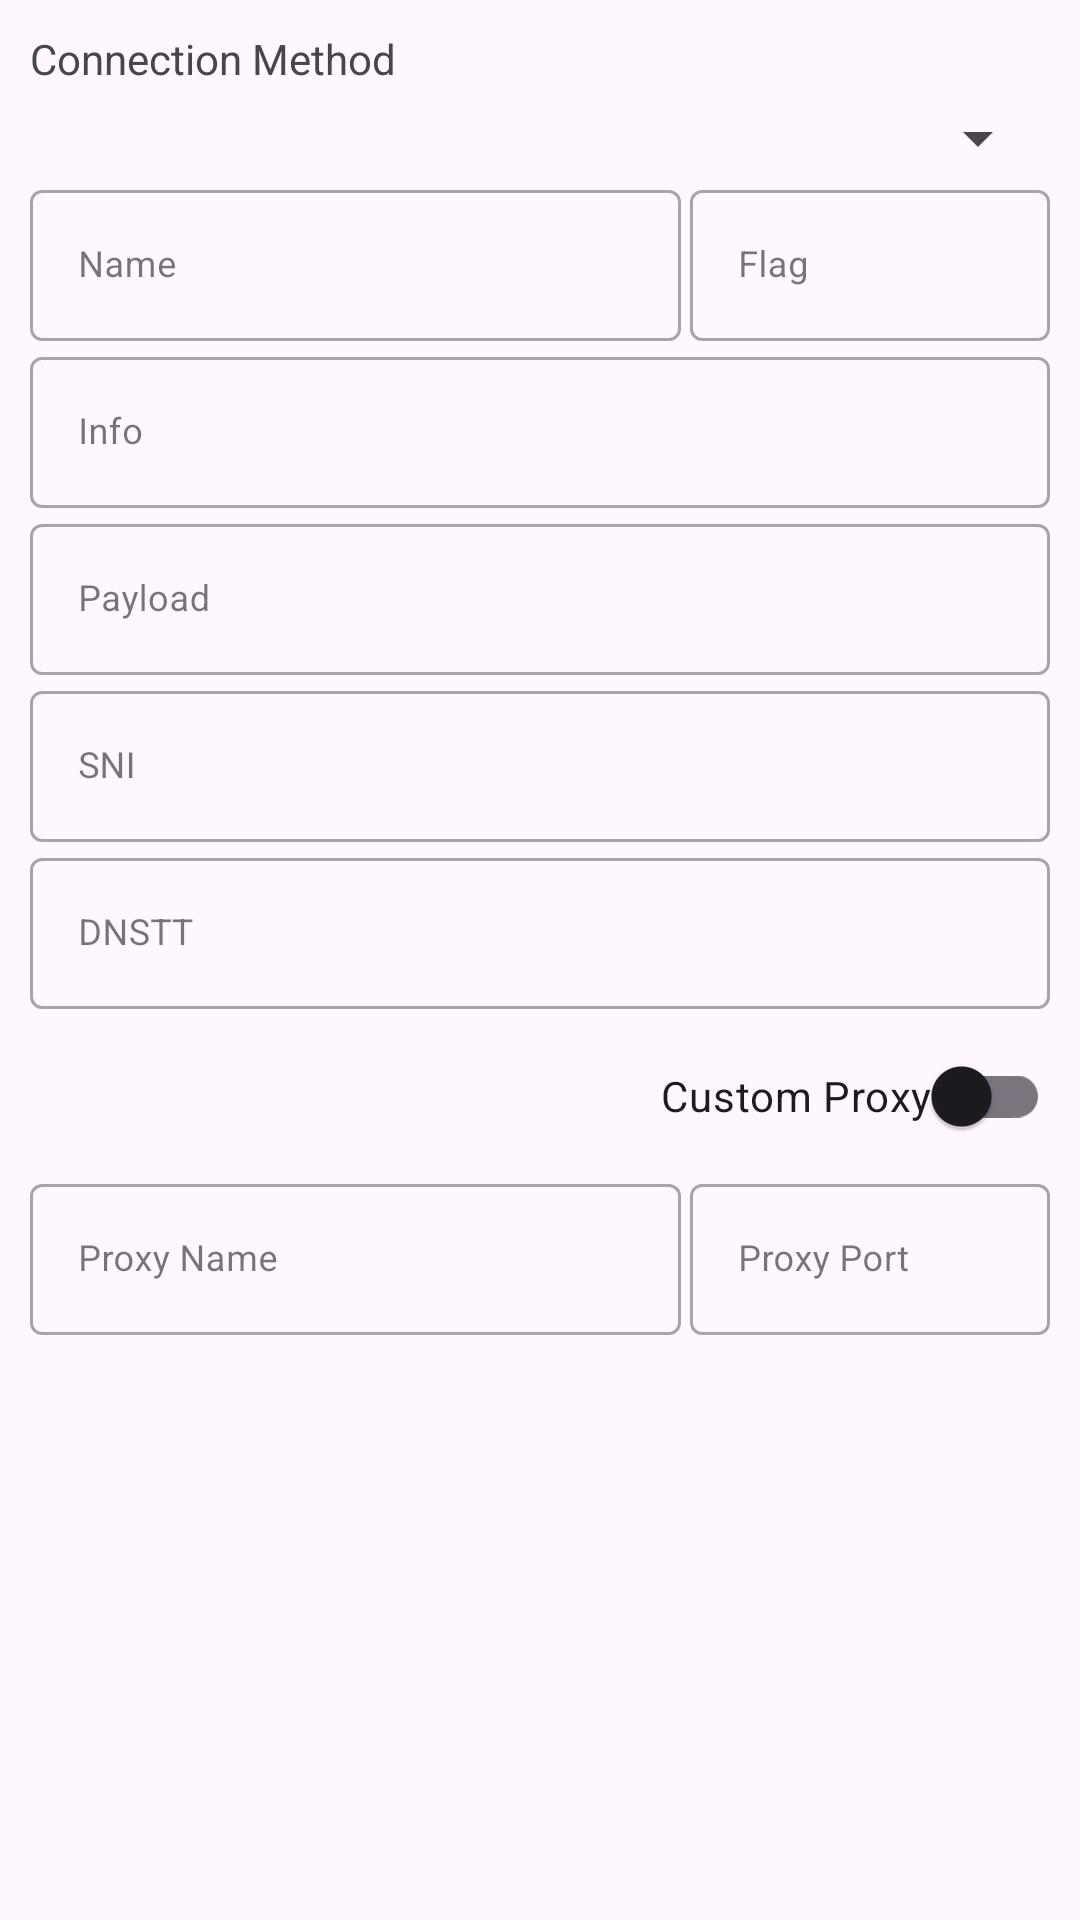

Write the Android layout XML for this screen, with the resource values it uses.
<!-- AndroidManifest.xml: application theme AppTheme -->
<!-- res/layout/view_dialog_payload.xml -->
<?xml version="1.0" encoding="utf-8"?>
<androidx.constraintlayout.widget.ConstraintLayout
    xmlns:android="http://schemas.android.com/apk/res/android"
    xmlns:app="http://schemas.android.com/apk/res-auto"
    xmlns:tools="http://schemas.android.com/tools"
    android:layout_width="match_parent"
    android:layout_height="match_parent">

    <androidx.core.widget.NestedScrollView
        android:layout_width="match_parent"
        android:layout_height="match_parent"
        android:fillViewport="true"
        tools:layout_editor_absoluteX="-16dp"
        tools:layout_editor_absoluteY="92dp">

        <androidx.constraintlayout.widget.ConstraintLayout
            android:layout_width="match_parent"
            android:layout_height="match_parent"
            android:padding="10dp">

            <TextView
                android:id="@+id/tv_connection_method"
                android:layout_width="wrap_content"
                android:layout_height="wrap_content"
                android:text="@string/title_connection_method"
                app:layout_constraintStart_toStartOf="parent"
                app:layout_constraintTop_toTopOf="parent" />

            <androidx.appcompat.widget.AppCompatSpinner
                android:id="@+id/sp_connection_method"
                android:layout_width="match_parent"
                android:layout_height="wrap_content"
                android:layout_marginTop="5dp"
                app:layout_constraintStart_toStartOf="parent"
                app:layout_constraintTop_toBottomOf="@+id/tv_connection_method" />

            <androidx.constraintlayout.widget.ConstraintLayout
                android:id="@+id/cl_first"
                android:layout_width="match_parent"
                android:layout_height="wrap_content"
                app:layout_constraintStart_toStartOf="parent"
                app:layout_constraintTop_toBottomOf="@+id/sp_connection_method">

                <com.google.android.material.textfield.TextInputLayout
                    style="@style/Widget.MaterialComponents.TextInputLayout.OutlinedBox"
                    android:layout_width="0dp"
                    android:layout_height="wrap_content"
                    android:id="@+id/ti_name"
                    app:layout_constraintBaseline_toBaselineOf="@+id/ti_flag"
                    app:layout_constraintEnd_toStartOf="@+id/ti_flag"
                    app:layout_constraintStart_toStartOf="parent">

                    <com.google.android.material.textfield.TextInputEditText
                        android:id="@+id/et_name"
                        android:layout_height="wrap_content"
                        android:layout_width="match_parent"
                        android:inputType="text"
                        android:ems="12"
                        android:textSize="12sp"
                        android:hint="@string/hint_name"
                        android:singleLine="true"/>

                </com.google.android.material.textfield.TextInputLayout>

                <com.google.android.material.textfield.TextInputLayout
                    android:layout_marginStart="3dp"
                    style="@style/Widget.MaterialComponents.TextInputLayout.OutlinedBox"
                    android:layout_width="120dp"
                    android:layout_height="wrap_content"
                    android:id="@+id/ti_flag"
                    app:layout_constraintBottom_toBottomOf="parent"
                    app:layout_constraintEnd_toEndOf="parent"
                    app:layout_constraintStart_toEndOf="@+id/ti_name">

                    <com.google.android.material.textfield.TextInputEditText
                        android:id="@+id/et_icon"
                        android:layout_height="wrap_content"
                        android:layout_width="match_parent"
                        android:ems="6"
                        android:textSize="12sp"
                        android:inputType="text"
                        android:hint="@string/hint_flag"
                        android:singleLine="true"/>

                </com.google.android.material.textfield.TextInputLayout>

            </androidx.constraintlayout.widget.ConstraintLayout>

            <com.google.android.material.textfield.TextInputLayout
                style="@style/Widget.MaterialComponents.TextInputLayout.OutlinedBox"
                android:layout_width="match_parent"
                android:layout_height="wrap_content"
                android:id="@+id/ti_info"
                app:layout_constraintStart_toStartOf="parent"
                app:layout_constraintTop_toBottomOf="@+id/cl_first">

                <com.google.android.material.textfield.TextInputEditText
                    android:layout_width="fill_parent"
                    android:layout_height="wrap_content"
                    android:ems="10"
                    android:textSize="12sp"
                    android:id="@+id/et_info"
                    android:hint="@string/hint_info"/>

            </com.google.android.material.textfield.TextInputLayout>

            <com.google.android.material.textfield.TextInputLayout
                style="@style/Widget.MaterialComponents.TextInputLayout.OutlinedBox"
                android:layout_width="match_parent"
                android:layout_height="wrap_content"
                android:id="@+id/ti_payload"
                app:layout_constraintStart_toStartOf="parent"
                app:layout_constraintTop_toBottomOf="@+id/ti_info">

                <com.google.android.material.textfield.TextInputEditText
                    android:layout_width="fill_parent"
                    android:layout_height="wrap_content"
                    android:ems="10"
                    android:textSize="12sp"
                    android:id="@+id/et_payload"
                    android:hint="@string/hint_payload"/>

            </com.google.android.material.textfield.TextInputLayout>

            <com.google.android.material.textfield.TextInputLayout
                style="@style/Widget.MaterialComponents.TextInputLayout.OutlinedBox"
                android:layout_width="match_parent"
                android:layout_height="wrap_content"
                android:id="@+id/ti_sni"
                app:layout_constraintStart_toStartOf="parent"
                app:layout_constraintTop_toBottomOf="@+id/ti_payload">

                <com.google.android.material.textfield.TextInputEditText
                    android:layout_width="fill_parent"
                    android:layout_height="wrap_content"
                    android:ems="10"
                    android:textSize="12sp"
                    android:id="@+id/et_sni"
                    android:hint="@string/hint_sni"/>

            </com.google.android.material.textfield.TextInputLayout>

            <com.google.android.material.textfield.TextInputLayout
                style="@style/Widget.MaterialComponents.TextInputLayout.OutlinedBox"
                android:layout_width="match_parent"
                android:layout_height="wrap_content"
                android:id="@+id/ti_dnstt"
                app:layout_constraintStart_toStartOf="parent"
                app:layout_constraintTop_toBottomOf="@+id/ti_sni">

                <com.google.android.material.textfield.TextInputEditText
                    android:layout_width="fill_parent"
                    android:layout_height="wrap_content"
                    android:ems="10"
                    android:textSize="12sp"
                    android:id="@+id/et_dnstt"
                    android:hint="@string/hint_dnstt"/>

            </com.google.android.material.textfield.TextInputLayout>

            <com.google.android.material.switchmaterial.SwitchMaterial
                android:id="@+id/switch_proxy"
                android:layout_width="wrap_content"
                android:layout_height="wrap_content"
                android:layout_marginTop="5dp"
                android:text="@string/hint_custom_proxy"
                app:layout_constraintEnd_toEndOf="parent"
                app:layout_constraintTop_toBottomOf="@+id/ti_dnstt" />

            <androidx.constraintlayout.widget.ConstraintLayout
                android:id="@+id/cl_second"
                android:layout_width="match_parent"
                android:layout_height="wrap_content"
                app:layout_constraintStart_toStartOf="parent"
                app:layout_constraintTop_toBottomOf="@+id/switch_proxy">

                <com.google.android.material.textfield.TextInputLayout
                    style="@style/Widget.MaterialComponents.TextInputLayout.OutlinedBox"
                    android:layout_width="0dp"
                    android:layout_height="wrap_content"
                    android:id="@+id/ti_proxy_name"
                    app:layout_constraintBaseline_toBaselineOf="@+id/ti_proxy_port"
                    app:layout_constraintEnd_toStartOf="@+id/ti_proxy_port"
                    app:layout_constraintStart_toStartOf="parent">

                    <com.google.android.material.textfield.TextInputEditText
                        android:id="@+id/et_proxy_name"
                        android:layout_height="wrap_content"
                        android:layout_width="match_parent"
                        android:inputType="text"
                        android:ems="12"
                        android:textSize="12sp"
                        android:hint="@string/hint_proxy_name"
                        android:singleLine="true"/>

                </com.google.android.material.textfield.TextInputLayout>

                <com.google.android.material.textfield.TextInputLayout
                    android:layout_marginStart="3dp"
                    style="@style/Widget.MaterialComponents.TextInputLayout.OutlinedBox"
                    android:layout_width="120dp"
                    android:layout_height="wrap_content"
                    android:id="@+id/ti_proxy_port"
                    app:layout_constraintBottom_toBottomOf="parent"
                    app:layout_constraintEnd_toEndOf="parent"
                    app:layout_constraintStart_toEndOf="@+id/ti_proxy_name">

                    <com.google.android.material.textfield.TextInputEditText
                        android:id="@+id/et_proxy_port"
                        android:layout_height="wrap_content"
                        android:layout_width="match_parent"
                        android:ems="6"
                        android:textSize="12sp"
                        android:inputType="number"
                        android:hint="@string/hint_proxy_port"
                        android:singleLine="true"/>

                </com.google.android.material.textfield.TextInputLayout>

            </androidx.constraintlayout.widget.ConstraintLayout>

        </androidx.constraintlayout.widget.ConstraintLayout>

    </androidx.core.widget.NestedScrollView>

</androidx.constraintlayout.widget.ConstraintLayout>
<!-- resources referenced by this layout -->
<resources>
  <string name="hint_custom_proxy">Custom Proxy</string>
  <string name="hint_dnstt">DNSTT</string>
  <string name="hint_flag">Flag</string>
  <string name="hint_info">Info</string>
  <string name="hint_name">Name</string>
  <string name="hint_payload">Payload</string>
  <string name="hint_proxy_name">Proxy Name</string>
  <string name="hint_proxy_port">Proxy Port</string>
  <string name="hint_sni">SNI</string>
  <string name="title_connection_method">Connection Method</string>
  <style name="AppTheme" parent="Theme.Material3.Light.NoActionBar">
          
          <item name="colorPrimary">@color/purple_500</item>
          <item name="colorPrimaryVariant">@color/purple_700</item>
          <item name="colorOnPrimary">@color/white</item>
          
          <item name="colorSecondary">@color/teal_200</item>
          <item name="colorSecondaryVariant">@color/teal_700</item>
          <item name="colorOnSecondary">@color/black</item>
          
          <item name="android:statusBarColor">?attr/colorPrimaryVariant</item>
          
      </style>
  <color name="purple_500">#FF6200EE</color>
  <color name="purple_700">#FF3700B3</color>
  <color name="white">#FFFFFFFF</color>
  <color name="teal_200">#FF03DAC5</color>
  <color name="teal_700">#FF018786</color>
  <color name="black">#FF000000</color>
</resources>
